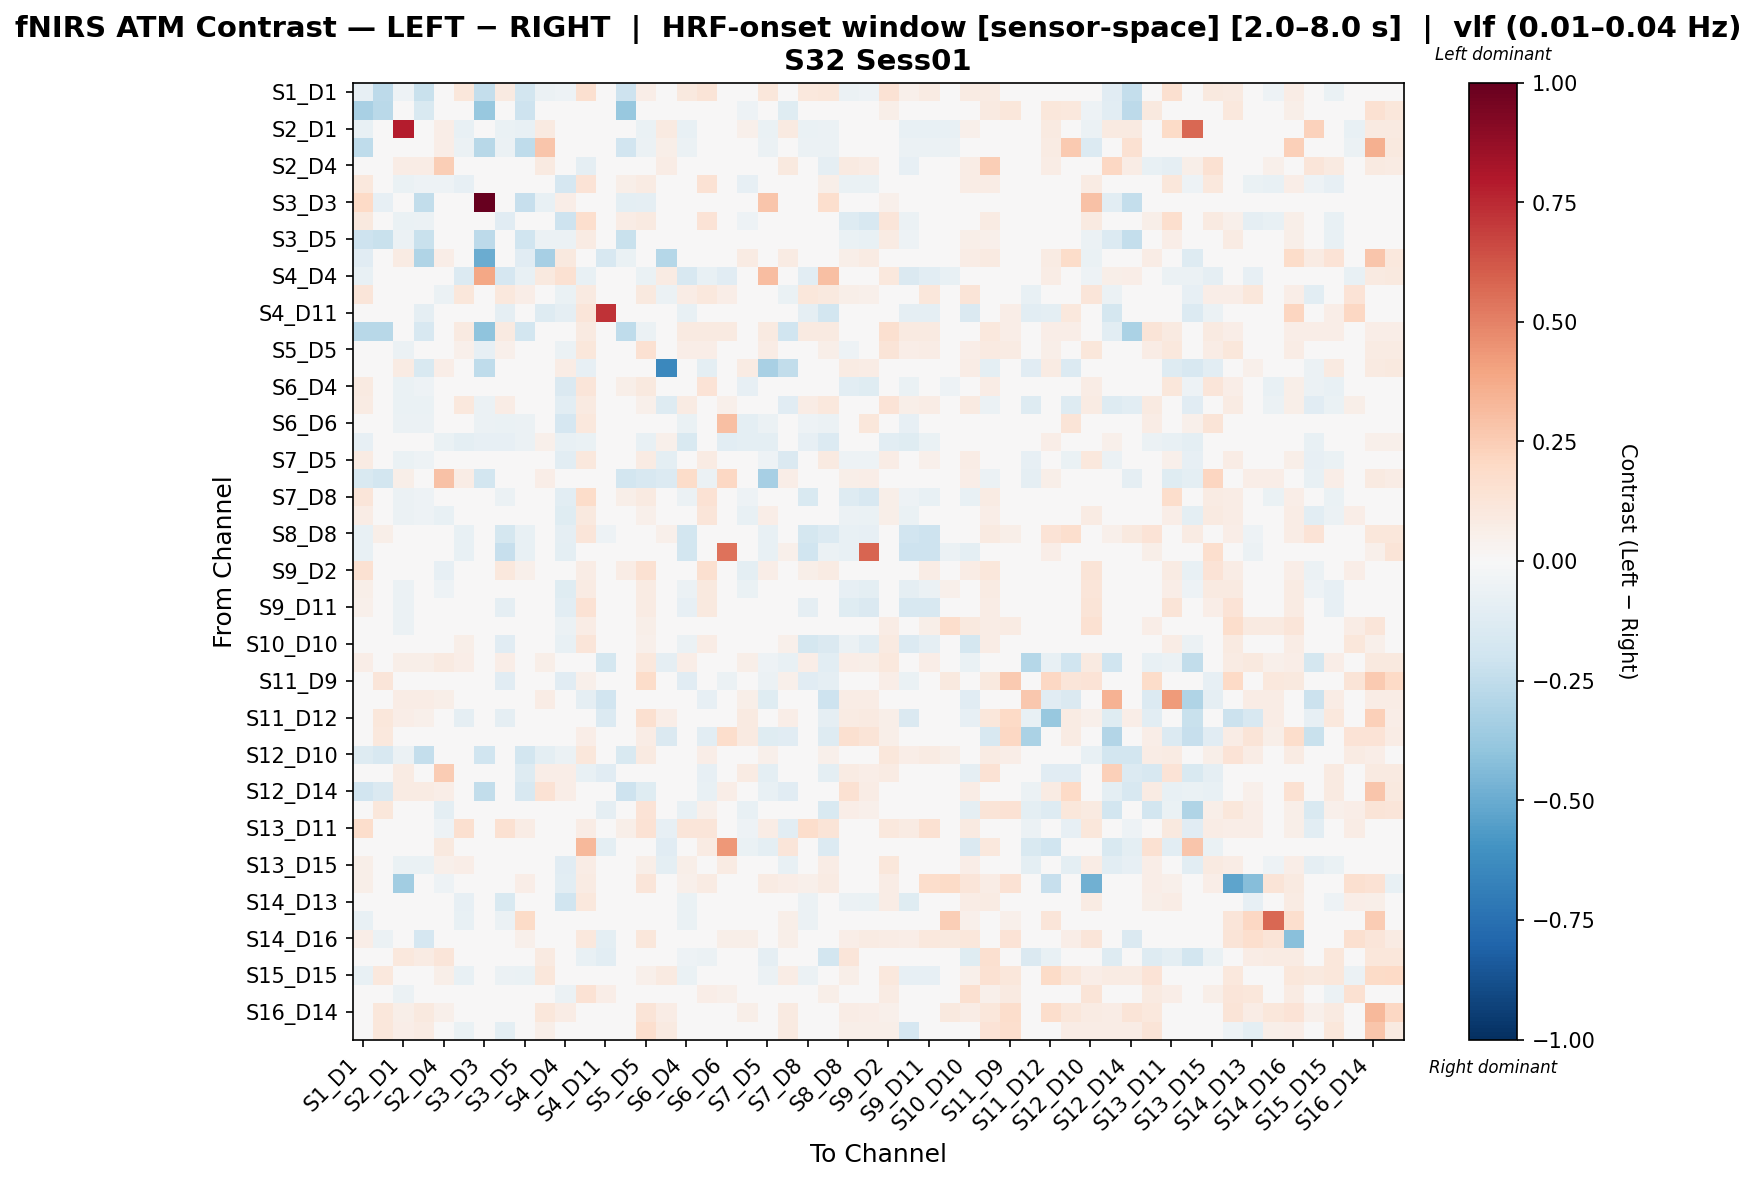

Values plotted in this chart, from the file beside it:
, S1_D1 hbo, S1_D3 hbo, S2_D1 hbo, S2_D2 hbo, S2_D4 hbo, S3_D1 hbo, S3_D3 hbo, S3_D4 hbo, S3_D5 hbo, S4_D2 hbo, S4_D4 hbo, S4_D6 hbo, S4_D11 hbo, S5_D3 hbo, S5_D5 hbo, S5_D7 hbo, S6_D4 hbo, S6_D5 hbo, S6_D6 hbo, S6_D8 hbo, S7_D5 hbo, S7_D7 hbo, S7_D8 hbo
S1_D1 hbo, -0.08257, -0.2596, -0.05274, -0.2189, 0.0, 0.1124, -0.2367, 0.08712, -0.1831, -0.05848, -0.05274, 0.1614, 0.0, -0.208, 0.06377, 0.0, 0.09709, 0.1296, 0.03448, -0.03723, 0.1118, -0.02645, 0.1039
S1_D3 hbo, -0.3206, -0.2689, -0.02029, -0.1507, 0.0, -0.02029, -0.3814, -0.02029, -0.209, -0.006861, -0.02029, 0.0, 0.0, -0.3797, -0.04243, 0.0, -0.02029, -0.02029, -0.02029, -0.05074, -0.02029, -0.1218, -0.02029
S2_D1 hbo, -0.07057, -0.003921, 0.7831, 0.03692, 0.06765, -0.07057, -0.04313, -0.06665, -0.07057, 0.09181, 0.02516, 0.0, 0.0, 0.0, -0.06273, 0.09181, -0.07057, -0.04705, -0.03136, 0.05169, -0.06273, 0.08698, -0.06665
S2_D2 hbo, -0.2503, 0.01351, 0.02391, -0.03931, 0.06423, -0.05868, -0.2777, -0.05868, -0.2503, 0.2792, 0.04685, 0.0, -0.01174, -0.1917, -0.05868, 0.05858, -0.05868, -0.04694, -0.03129, 0.04738, -0.05868, 0.008862, -0.05868
S2_D4 hbo, 0.0, 0.01487, 0.07633, 0.07633, 0.2448, -0.04398, 0.01487, -0.02212, 0.0, 0.0912, 0.01748, -0.08821, 0.0, 0.01487, 0.03014, 0.07633, -0.0188, 0.0, -0.02565, -0.0383, -0.02936, 0.09948, 0.0
S3_D1 hbo, 0.1065, -0.003601, -0.06482, -0.05042, -0.05309, -0.08081, -0.03961, -0.01468, 0.00241, 0.0, -0.1662, 0.1354, 0.0, 0.05772, 0.08375, 0.0, -0.02055, 0.1427, 0.001758, -0.08489, -0.006737, -0.027, -0.003308
S3_D3 hbo, 0.1976, -0.08555, -0.04395, -0.246, 0.0, -0.04395, 1.0, -0.04395, -0.2326, -0.07222, 0.06387, 0.0, 0.0, -0.09537, -0.09156, -0.04395, -0.04395, -0.04395, -0.0293, -0.04395, 0.2795, -0.04395, -0.04395
S3_D4 hbo, 0.09433, -0.003966, -0.06742, -0.05552, -0.01228, 0.0118, -0.04362, -0.115, 0.002861, 0.0, -0.2086, 0.1648, -0.01842, 0.07188, 0.09066, 0.0, -0.0294, 0.1356, 0.007013, -0.05411, 0.04783, 0.0, -0.03062
S3_D5 hbo, -0.2067, -0.2229, -0.06084, -0.2255, 0.0, 0.006635, -0.2587, 0.01737, -0.2006, -0.05848, -0.06084, 0.07821, 0.0, -0.2193, 0.01661, 0.0, 0.01021, 0.03527, -0.02429, -0.03221, 0.02095, 0.0, 0.008681
S4_D2 hbo, -0.1135, 0.02638, 0.08302, -0.3021, 0.06457, 0.0, -0.4968, 0.0, -0.1135, -0.3324, 0.1015, 0.0, -0.1589, -0.06687, 0.04662, -0.2819, 0.0, 0.0, 0.0, 0.08302, 0.0, 0.08302, 0.0
S4_D4 hbo, -0.07138, -0.003966, 0.01517, 0.04541, 0.02022, -0.1374, 0.3876, -0.1642, -0.07138, 0.09635, 0.1496, -0.07481, -0.0132, 0.0, -0.06345, 0.07912, -0.1594, -0.07399, -0.1153, -0.001516, 0.3062, 0.02537, -0.1026
S4_D6 hbo, 0.1173, 0.0, 0.0, 0.0, -0.05515, 0.1167, 0.0, 0.1072, 0.06517, 0.0, -0.06273, 0.08959, 0.03149, 0.03149, 0.1002, -0.05881, 0.07443, 0.1018, 0.06848, -0.02466, 0.04999, -0.06425, 0.1138
S4_D11 hbo, 0.0, 0.0, 0.0, -0.08734, 0.01071, 0.0, 0.0, -0.08734, 0.0, -0.131, -0.08734, 0.1241, 0.7252, 0.0, 0.01071, 0.0, -0.07663, 0.0, 0.04742, 0.009494, -0.04367, 0.01071, -0.08734
S5_D3 hbo, -0.2762, -0.2746, 0.0, -0.1605, 0.0, 0.09176, -0.4052, 0.09176, -0.1872, -0.03165, 0.0, 0.09176, 0.0, -0.257, -0.05631, 0.0, 0.09176, 0.09176, 0.09176, -0.04929, 0.09176, -0.1971, 0.09176
S5_D5 hbo, 0.01505, -0.01018, -0.05717, -0.04708, 0.01989, 0.05327, -0.08407, 0.05327, -0.004516, 0.003097, -0.05717, 0.1104, 0.0, 0.003859, 0.1549, 0.0, 0.06321, 0.07008, 0.04767, -0.02047, 0.07154, -0.005553, 0.04707
S5_D7 hbo, 0.0, 0.0, 0.08258, -0.1555, 0.06423, 0.0, -0.2564, 0.0, 0.0, -0.02021, 0.07504, -0.08534, 0.0, 0.0, 0.0, -0.6418, 0.0, -0.09753, 0.0, 0.08258, -0.3256, -0.2491, 0.0
S6_D4 hbo, 0.08787, -0.003766, -0.06403, -0.05273, -0.01363, 0.02989, -0.04143, 0.002831, -0.001906, 0.0, -0.1424, 0.1218, -0.01238, 0.05859, 0.09402, 0.0, -0.03002, 0.1344, -0.0134, -0.0804, 0.02619, 0.00703, -0.003999
S6_D5 hbo, 0.08046, -0.005, -0.065, -0.065, 0.0, 0.1023, -0.055, 0.07562, 0.009241, 0.0, -0.1019, 0.08639, 0.0, 0.04001, 0.0537, -0.1253, 0.08459, 0.02499, 0.05336, -0.01388, -0.03177, -0.112, 0.07156
S6_D6 hbo, -0.02359, 0.008338, -0.06235, -0.06235, 0.004586, -0.0301, -0.06235, -0.06915, -0.06235, 0.01527, -0.1682, 0.1032, 0.0132, 0.04434, -0.00509, 0.0, -0.06718, 0.002257, 0.3011, -0.1015, -0.05623, 0.04341, -0.05004
S6_D8 hbo, -0.07918, -0.02828, -0.006152, -0.003351, -0.06665, -0.09969, -0.07918, -0.0812, -0.05656, 0.05321, -0.07112, -0.06497, 0.00112, -0.02262, -0.07078, 0.05321, -0.1495, -0.03976, -0.1069, -0.0998, -0.09744, -0.006941, -0.0812
S7_D5 hbo, 0.0789, -0.003734, -0.06348, -0.05227, -0.02386, 0.0275, -0.01169, 0.03813, 0.007877, 0.0, -0.1062, 0.1076, -0.01023, 0.04513, 0.08182, -0.09805, 0.01226, 0.07987, 0.01126, -0.04764, -0.05095, -0.1481, 0.02435
S7_D7 hbo, -0.1497, -0.1809, 0.06018, 0.04661, 0.2959, 0.07399, -0.1809, -0.004228, 0.0, 0.06352, 0.01278, 0.02817, 0.0, -0.1809, -0.1608, -0.1366, 0.1843, -0.06096, 0.2086, -0.002011, -0.3325, 0.06432, -0.004228
S7_D8 hbo, 0.1212, -0.003579, -0.06084, -0.05011, 0.0, 0.001109, -0.03469, -0.05931, 0.01505, 0.0, -0.1076, 0.1834, -0.02202, 0.06235, 0.09149, 0.0, -0.05679, 0.1474, 0.01821, -0.05423, 0.02111, 0.0, -0.1557
S8_D6 hbo, 0.07298, -0.003694, -0.0591, -0.05171, -0.07372, 0.04714, -0.01923, -0.01205, 0.01367, 0.0, -0.1193, 0.09872, -0.0247, 0.03577, 0.05341, 0.0, -0.03453, 0.1202, -0.01867, -0.07401, 0.0676, -0.0344, 0.01003
S8_D8 hbo, -0.07533, 0.06012, -0.01435, -0.0002893, 0.03864, -0.07533, -0.04143, -0.1732, -0.07156, 0.03007, -0.08802, 0.1211, -0.05159, 0.04259, 0.003627, 0.05244, -0.1807, -0.02864, 0.02831, 0.02167, -0.07382, 0.04968, -0.1732
S8_D15 hbo, -0.07227, -0.003564, -0.01425, -0.003554, 0.03605, -0.07485, -0.03921, -0.2343, -0.07128, 0.04634, -0.09529, 0.03347, -0.008986, 0.0, -0.0493, 0.04634, -0.1835, -0.02732, 0.5465, 0.01558, -0.07246, 0.05407, -0.1995
S9_D2 hbo, 0.1496, 0.02542, 0.0, 0.0, -0.08269, 0.03637, 0.006354, 0.1033, 0.05401, 0.003177, -0.03198, 0.07471, 0.0, 0.07475, 0.1554, 0.0, 0.02542, 0.1623, 0.001447, -0.09857, 0.06693, -0.03833, 0.062
S9_D9 hbo, 0.05492, -0.003564, -0.06059, -0.0499, -0.05024, 0.005683, -0.03921, -0.03265, 0.004762, -0.004187, -0.1192, 0.08589, -0.01256, 0.02864, 0.08548, -0.02094, -0.05954, 0.09973, -0.02867, -0.06942, 0.02887, -0.003847, -0.007361
S9_D11 hbo, 0.05458, -0.003564, -0.06059, -0.0499, 0.0, -0.02186, -0.03921, -0.09098, 0.009753, 0.0, -0.107, 0.1433, -0.0199, 0.03118, 0.07933, -0.03317, -0.08108, 0.1005, 0.0003708, -0.03466, 0.003472, 0.02771, -0.08722
S10_D9 hbo, -0.02078, 0.01756, -0.05581, -0.04512, 0.004779, -0.02556, -0.03921, -0.0113, -0.01139, 0.01182, -0.05581, 0.07796, 0.02867, 0.01408, 0.05639, 0.004779, -0.01843, 0.03519, 0.009715, 0.01093, 0.02093, 0.04301, -0.0113
S10_D10 hbo, 0.04212, -0.005374, 0.001276, 0.001276, 0.03203, 0.05748, -0.03762, -0.1116, 0.03738, 0.03889, -0.07765, 0.1248, -0.04628, 0.006864, 0.05111, 0.03889, -0.05526, 0.07121, -0.03467, -0.0005186, 0.03739, 0.05262, -0.1761
S10_D12 hbo, 0.06889, 0.03996, 0.05631, 0.05631, 0.09294, 0.06889, 0.0, 0.06889, 0.04329, 0.05964, 0.02388, -0.02191, -0.1725, 0.03225, 0.1088, -0.08637, 0.06889, -0.03488, 0.02559, 0.05631, -0.05433, -0.0734, 0.06889
S11_D9 hbo, 0.006273, 0.1187, 0.0, 0.0, 0.0, 0.0, 0.0, -0.1095, 0.0, 0.009127, -0.1095, 0.05018, -0.004016, 0.01825, 0.1831, 0.0, -0.1095, 0.0, -0.05934, -0.04451, -0.05476, 0.05018, -0.1095
S11_D11 hbo, 0.0, 0.0, 0.07566, 0.07566, 0.05494, -0.02072, 0.0, 0.0, 0.0, 0.07566, 0.02904, -0.09325, -0.1882, 0.0, 0.0, -0.03831, -0.02072, -0.08289, -0.02072, 0.05494, -0.1191, -0.04867, 0.0
S11_D12 hbo, 0.0, 0.1144, 0.06635, 0.05261, -0.005898, -0.08625, 0.0, -0.08625, 0.0264, 0.02133, -0.01622, 0.02949, -0.1387, 0.0176, 0.1584, 0.07003, 0.0, 0.0, -0.02801, 0.08846, 0.0, 0.06635, 0.0
S11_D13 hbo, 0.0, 0.1053, 0.0, 0.0324, 0.0, 0.0, 0.0, 0.0, 0.0, 0.04859, -0.03243, 0.06665, -0.04093, 0.0162, 0.07289, -0.1427, 0.0, -0.1038, 0.1736, 0.08771, -0.1232, -0.1135, 0.0
S12_D10 hbo, -0.1257, -0.1628, -0.06088, -0.2398, 0.0, 0.04007, -0.1966, 0.04007, -0.1809, -0.1011, -0.05683, 0.1107, 0.0, -0.1519, 0.08841, 0.0, 0.0366, 0.06542, 0.02618, -0.00893, 0.05384, 0.0276, -0.03814
S12_D12 hbo, -0.0469, -0.0469, 0.08044, 0.04248, 0.2508, 0.0, -0.0469, 0.0, -0.1283, 0.06853, 0.06332, -0.07296, -0.1139, -0.0469, 0.0, -0.00964, 0.0, -0.08339, 0.0, 0.08044, -0.09902, -0.01858, 0.0
S12_D14 hbo, -0.1934, -0.142, 0.08236, 0.08072, 0.06406, 0.0, -0.2491, 0.0, -0.1631, 0.145, 0.07027, -0.003305, 0.0, -0.2037, -0.1211, -0.02678, 0.0, -0.07747, 0.069, 0.03697, -0.07747, -0.1162, 0.0
S13_D6 hbo, 0.02248, 0.1116, 0.01967, 0.01967, -0.09917, -0.02763, 0.0, 0.01532, -0.01691, 0.02109, -0.0376, -0.005725, -0.08748, 0.03964, 0.134, 0.01967, -0.07058, 0.05057, -0.0003737, -0.077, -0.01204, -0.02201, 0.02248
S13_D11 hbo, 0.1793, 0.0, 0.008561, 0.0, -0.05017, 0.1566, 0.0, 0.149, 0.07277, 0.0, -0.04631, 0.07249, 0.0, 0.06235, 0.142, -0.0849, 0.1234, 0.1219, 0.02604, -0.05017, 0.07328, -0.1042, 0.1724
S13_D13 hbo, 0.0, 0.0, 0.02974, -0.04277, 0.09969, -0.02631, -0.04277, 0.0, -0.01426, -0.04277, -0.0451, 0.321, -0.0998, 0.0, 0.0, -0.1142, -0.0451, 0.08362, 0.4369, -0.06389, -0.09396, 0.1179, 0.0
S13_D15 hbo, 0.06221, -0.004832, -0.06282, -0.06282, 0.05241, 0.06707, -0.04904, 0.02731, -0.0002643, 0.0, -0.1136, 0.07155, -0.01691, 0.03705, 0.05809, -0.1015, 0.06174, 0.00566, 0.08178, -0.006879, -0.04231, -0.07115, 0.03554
S14_D12 hbo, 0.05957, 0.04176, -0.345, 0.0, -0.05149, -0.04838, 0.0, -0.04838, 0.06425, -0.02253, -0.103, 0.07914, 0.0, 0.006425, 0.1241, 0.0, 0.05461, 0.07914, -0.02697, 0.02453, 0.07914, 0.0654, 0.0514
S14_D13 hbo, 0.001342, -0.003549, -0.03419, -0.01999, 0.00904, -0.08377, -0.03904, -0.1522, 0.03349, 0.01937, -0.1959, 0.1056, -0.003764, 0.0, 0.03146, 0.0297, -0.06634, 0.04566, -0.04582, 0.001415, 0.01081, 0.0495, -0.05924
S14_D14 hbo, -0.07183, -0.003564, -0.02742, -0.01672, 0.03317, -0.07485, -0.03921, -0.06059, 0.1948, 0.03317, -0.02742, 0.02413, 0.01508, 0.0, -0.002742, 0.03317, -0.06772, -0.03372, -0.004387, 0.02522, -0.03893, 0.0573, -0.06059
S14_D16 hbo, 0.06276, -0.05506, 0.0, -0.1686, 0.0, 0.04873, 0.0, 0.04873, 0.05198, 0.01949, 0.0, 0.1048, -0.0995, 0.006497, 0.1135, 0.0, 0.04873, 0.04873, 0.0561, 0.0561, 0.04873, 0.0561, 0.04873
S15_D13 hbo, 0.0, 0.03791, 0.1068, 0.07841, 0.1232, -0.02602, 0.0, -0.007436, -0.02104, 0.08789, 0.02636, -0.07362, -0.1073, 0.01896, 0.03791, 0.01893, -0.05205, -0.05948, -0.02529, 0.01149, -0.08923, -0.007098, -0.007436
S15_D15 hbo, -0.07485, 0.1056, 0.01551, 0.03889, 0.05919, -0.07485, -0.03921, -0.06059, -0.06772, 0.1106, 0.0282, 0.004228, 0.03382, 0.04367, 0.05215, 0.08879, -0.06772, -0.04277, -0.02429, 0.04826, -0.05703, 0.07611, -0.06059
S15_D16 hbo, -0.003806, -0.003564, -0.06059, -0.0499, 0.0, 0.01308, -0.03921, 0.02734, 0.00346, 0.0, -0.06059, 0.1448, 0.06884, 0.0, 0.0263, 0.0, 0.01602, 0.06527, 0.05275, 0.02461, 0.03468, 0.0324, 0.006402
S16_D14 hbo, 0.003356, 0.1119, 0.06041, 0.09682, 0.05357, 0.0, 0.0, 0.0, 0.0, 0.11, 0.07048, 0.0, 0.0, 0.01317, 0.1286, 0.07048, 0.0, 0.0, 0.0, 0.06041, 0.0, 0.08726, 0.0
S16_D16 hbo, 0.003842, 0.1156, 0.06916, 0.08452, -0.008941, -0.06273, 0.0, -0.09409, 0.0, 0.05821, -0.005728, 0.0, -0.03136, 0.01778, 0.1716, 0.08837, -0.03136, 0.0, -0.01358, 0.03779, -0.03136, 0.08837, -0.03136
